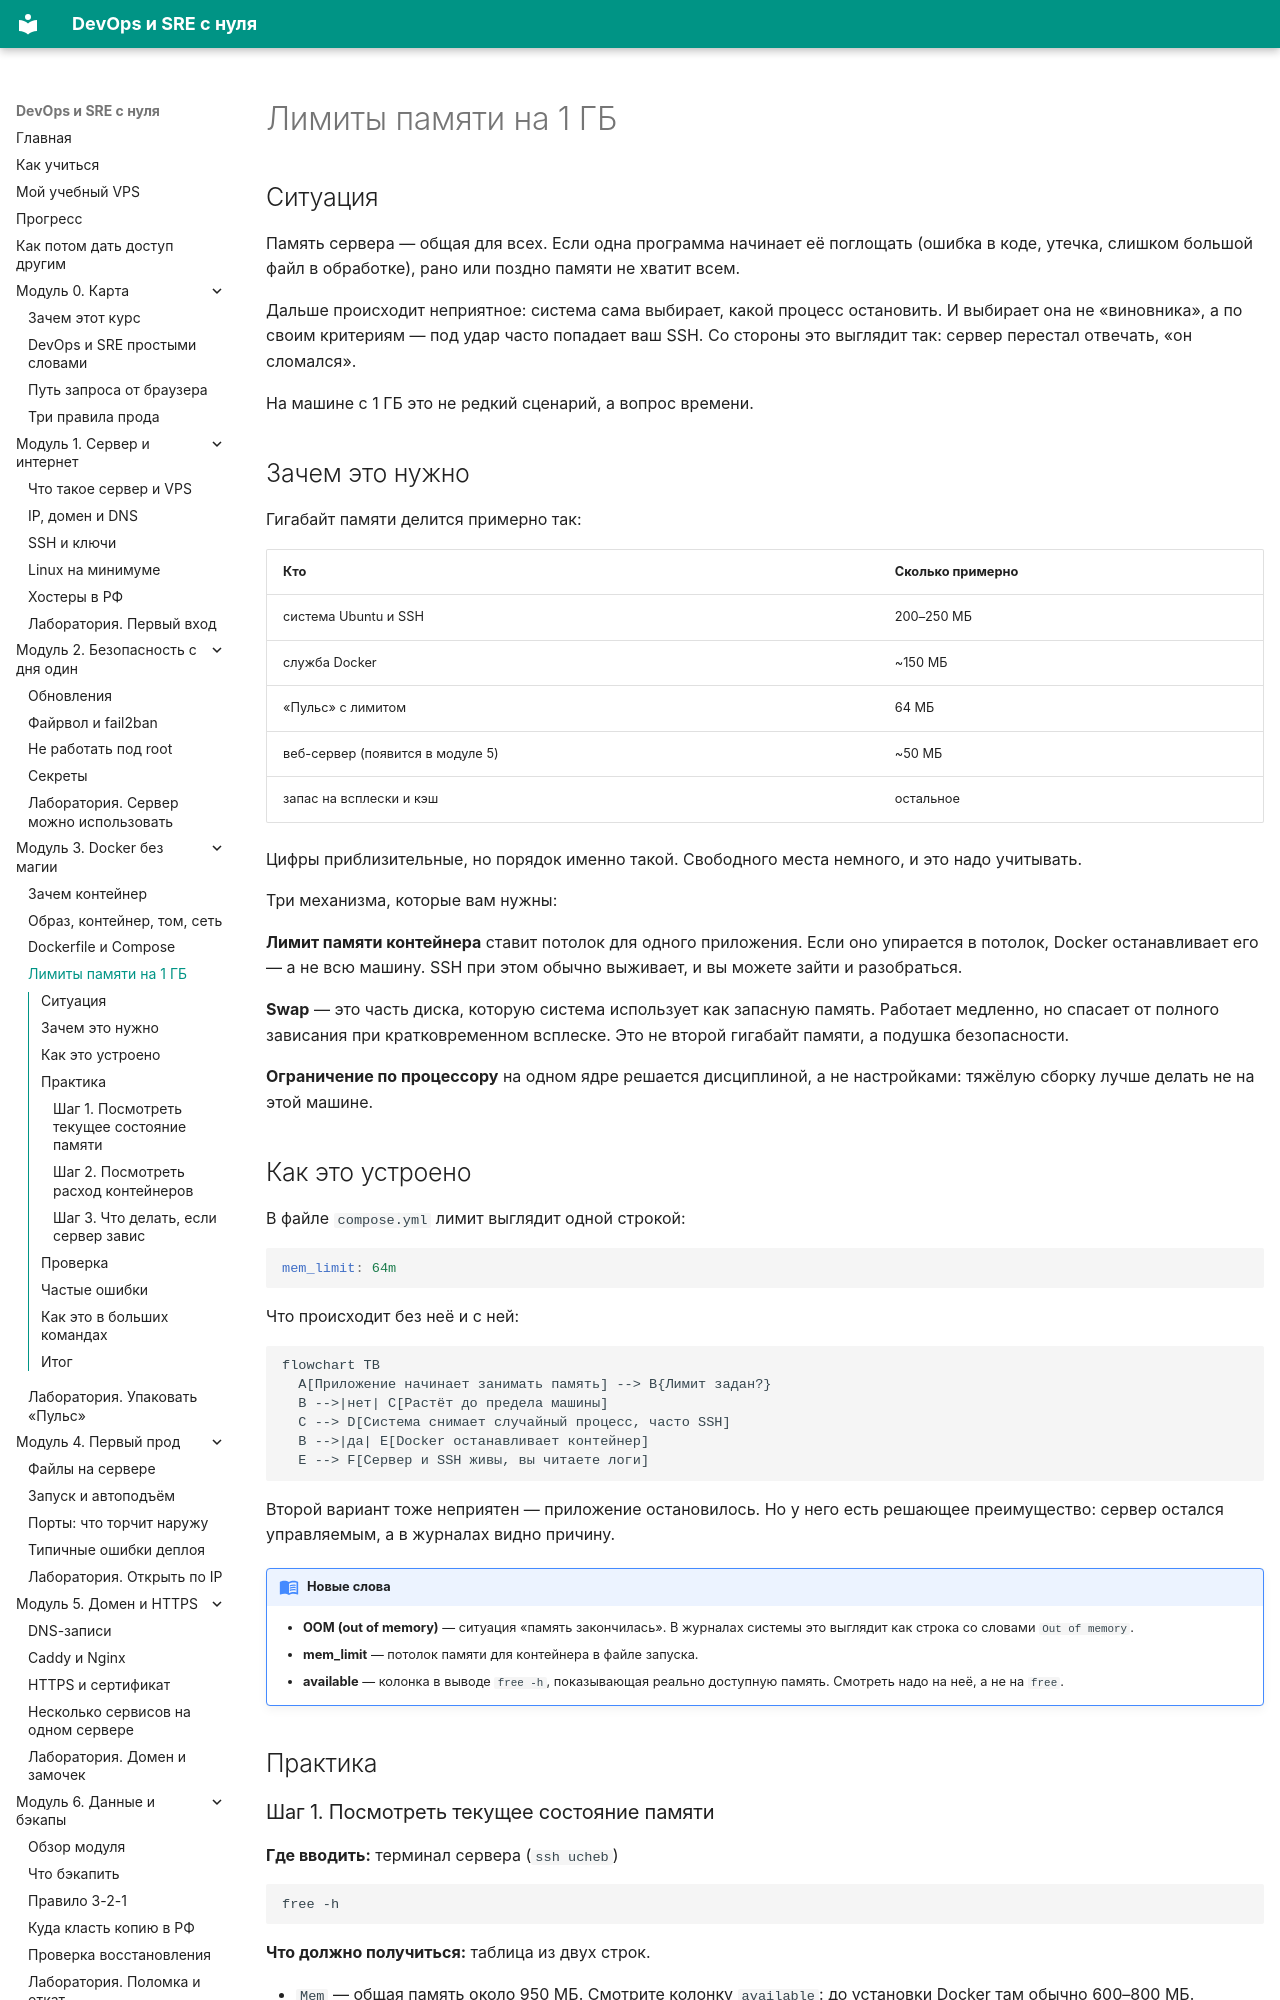

repository: automationmag/DevOPS_SRE_course · page: modules/m03/04-limity-pamyati/index.html · generator: mkdocs

# Лимиты памяти на 1 ГБ

## Ситуация

Память сервера — общая для всех. Если одна программа начинает её поглощать (ошибка в коде, утечка, слишком большой файл в обработке), рано или поздно памяти не хватит всем.

Дальше происходит неприятное: система сама выбирает, какой процесс остановить. И выбирает она не «виновника», а по своим критериям — под удар часто попадает ваш SSH. Со стороны это выглядит так: сервер перестал отвечать, «он сломался».

На машине с 1 ГБ это не редкий сценарий, а вопрос времени.

## Зачем это нужно

Гигабайт памяти делится примерно так:

| Кто | Сколько примерно |
|---|---|
| система Ubuntu и SSH | 200–250 МБ |
| служба Docker | ~150 МБ |
| «Пульс» с лимитом | 64 МБ |
| веб-сервер (появится в модуле 5) | ~50 МБ |
| запас на всплески и кэш | остальное |

Цифры приблизительные, но порядок именно такой. Свободного места немного, и это надо учитывать.

Три механизма, которые вам нужны:

**Лимит памяти контейнера** ставит потолок для одного приложения. Если оно упирается в потолок, Docker останавливает его — а не всю машину. SSH при этом обычно выживает, и вы можете зайти и разобраться.

**Swap** — это часть диска, которую система использует как запасную память. Работает медленно, но спасает от полного зависания при кратковременном всплеске. Это не второй гигабайт памяти, а подушка безопасности.

**Ограничение по процессору** на одном ядре решается дисциплиной, а не настройками: тяжёлую сборку лучше делать не на этой машине.
